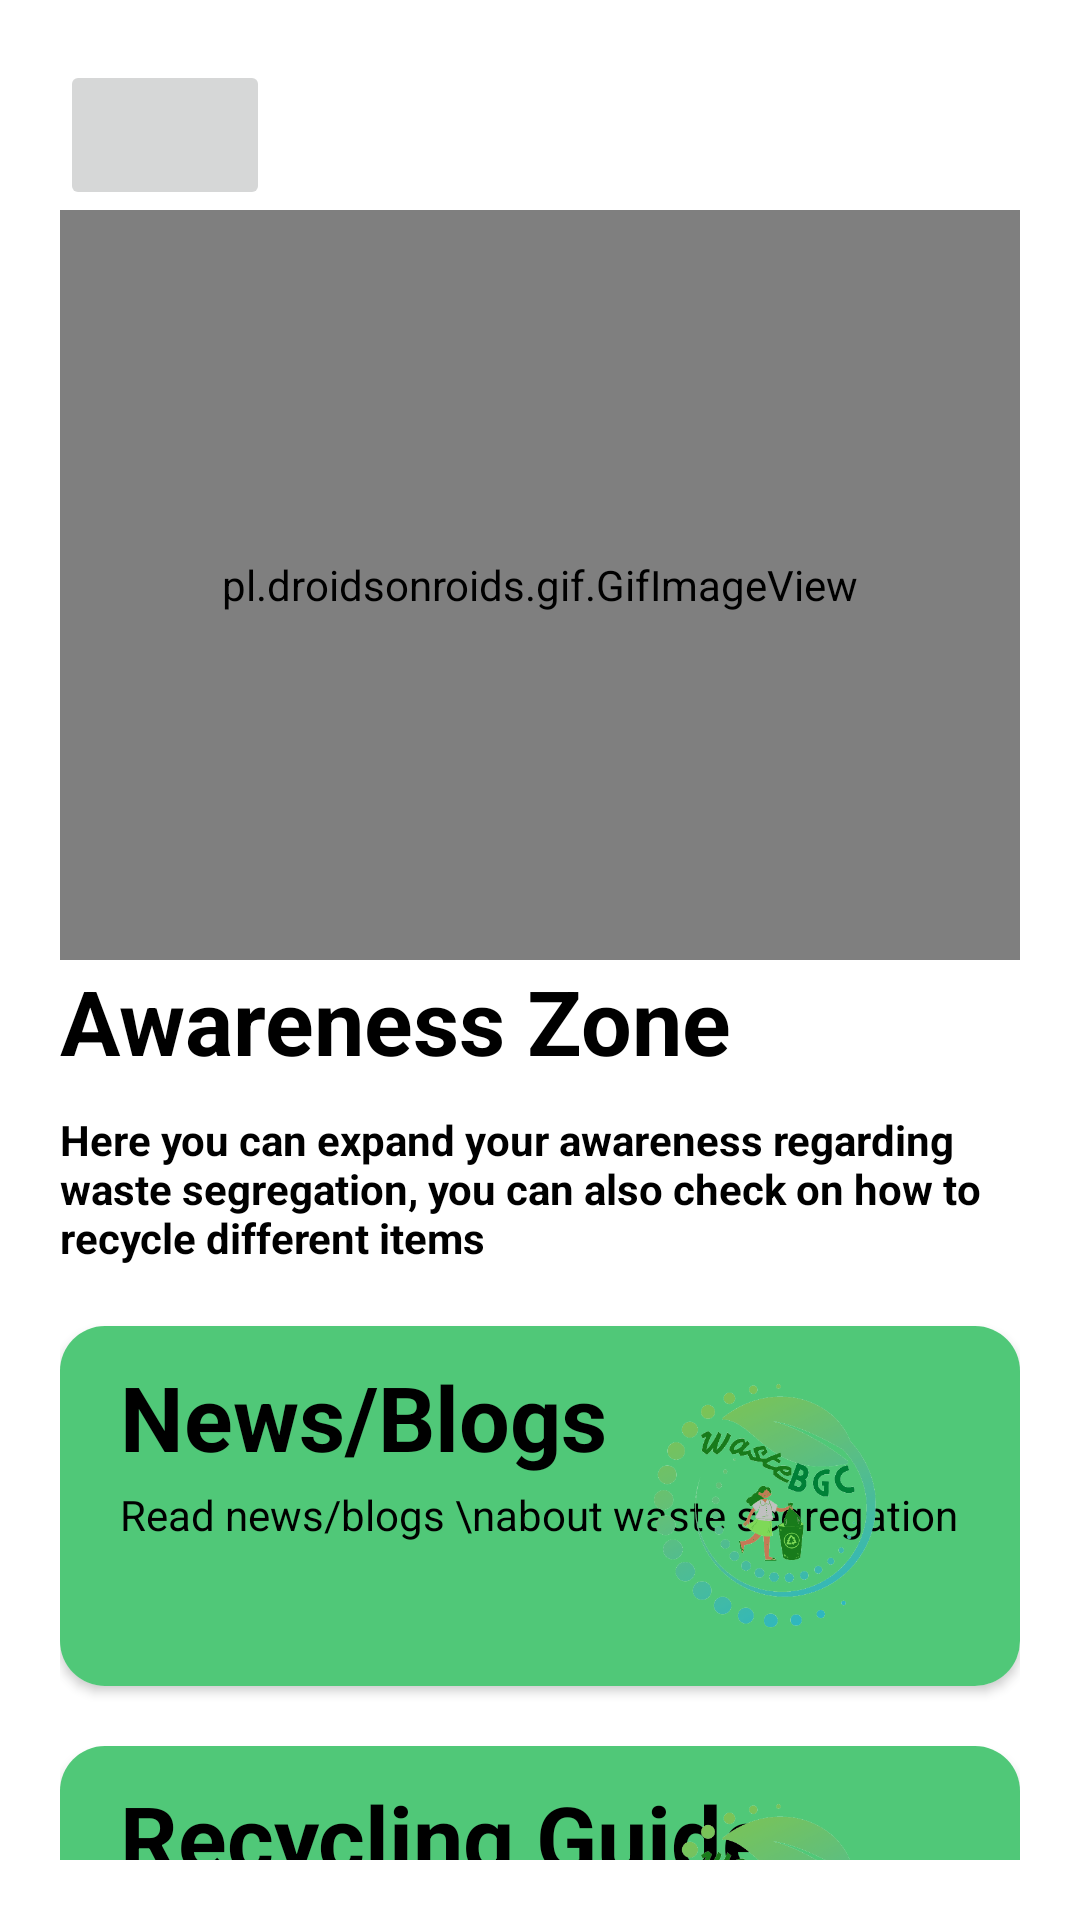

This screen was rendered from an Android layout file. Write that file and the resources it references.
<!-- AndroidManifest.xml: application theme Theme.WasteManagement -->
<!-- res/layout/activity_awareness_main2.xml -->
<?xml version="1.0" encoding="utf-8"?>
<LinearLayout
    xmlns:android="http://schemas.android.com/apk/res/android"
    xmlns:app="http://schemas.android.com/apk/res-auto"
    xmlns:tools="http://schemas.android.com/tools"
    android:layout_width="match_parent"
    android:layout_height="match_parent"
    android:orientation="vertical"

    android:padding="20dp"
    tools:context=".AwarenessMain">

                <ImageButton
                    android:id="@+id/arrowback_myAwareness"
                    android:layout_width="70dp"
                    android:layout_height="50dp"
                    android:src="@drawable/ic_baseline_arrow_back_24"
                    tools:ignore="SpeakableTextPresentCheck" />


    <pl.droidsonroids.gif.GifImageView
        android:layout_width="match_parent"
        android:layout_height="250dp"
        android:src="@drawable/sign_arrows"

        />

    <LinearLayout
        android:layout_width="match_parent"
        android:layout_height="wrap_content"
        android:orientation="vertical"
        >
        <TextView
            android:layout_width="wrap_content"
            android:layout_height="wrap_content"
            android:text="Awareness Zone"
            android:textSize="30sp"
            android:textColor="@color/black"
            android:textStyle="bold"/>
        <TextView
            android:layout_width="wrap_content"
            android:layout_height="wrap_content"
            android:text="@string/awareness_desc"
            android:textColor="@color/black"
            android:textStyle="bold"
            android:layout_marginTop="10dp"
            />

    </LinearLayout>

    <LinearLayout
        android:layout_width="match_parent"
        android:layout_height="wrap_content"
        android:orientation="vertical">

        <androidx.cardview.widget.CardView
            android:layout_width="match_parent"
            android:layout_height="120dp"
            app:cardCornerRadius="15dp"
            android:id="@+id/card1"
            android:layout_marginTop="20dp">

            <RelativeLayout
                android:layout_width="match_parent"
                android:layout_height="match_parent"
                android:background="@color/colorPrimary"
                android:padding="10dp">

                <TextView
                    android:layout_width="wrap_content"
                    android:layout_height="wrap_content"
                    android:id="@+id/t1"
                    android:text="News/Blogs"
                    android:textSize="30sp"
                    android:textColor="@color/black"
                    android:textStyle="bold"
                    android:layout_marginRight="10dp"
                    android:layout_marginLeft="10dp"/>
                <TextView
                    android:layout_width="wrap_content"
                    android:layout_height="wrap_content"
                    android:text="Read news/blogs \nabout waste segregation"
                    android:layout_below="@+id/t1"
                    android:layout_marginLeft="10dp"
                    android:layout_marginTop="3dp"
                    android:textColor="@color/black"/>
                <ImageView
                    android:layout_width="150dp"
                    android:layout_height="100dp"
                    android:maxHeight="100dp"
                    android:src="@drawable/logo"
                    android:layout_alignParentRight="true"/>
            </RelativeLayout>

        </androidx.cardview.widget.CardView>

        <androidx.cardview.widget.CardView
            android:layout_width="match_parent"
            android:layout_height="120dp"
            app:cardCornerRadius="15dp"
            android:id="@+id/card2"
            android:layout_marginTop="20dp">

            <RelativeLayout
                android:layout_width="match_parent"
                android:layout_height="match_parent"
                android:background="@color/colorPrimary"
                android:padding="10dp">

                <TextView
                    android:layout_width="wrap_content"
                    android:layout_height="wrap_content"
                    android:id="@+id/t2"
                    android:text="Recycling Guide"
                    android:textSize="30sp"
                    android:textColor="@color/black"
                    android:textStyle="bold"
                    android:layout_marginRight="10dp"
                    android:layout_marginLeft="10dp"/>
                <TextView
                    android:layout_width="wrap_content"
                    android:layout_height="wrap_content"
                    android:text="Read about recycling items"
                    android:layout_below="@+id/t2"
                    android:layout_marginLeft="10dp"
                    android:layout_marginTop="3dp"
                    android:textColor="@color/black"/>
                <ImageView
                    android:layout_width="150dp"
                    android:layout_height="100dp"
                    android:maxHeight="100dp"
                    android:src="@drawable/logo"
                    android:layout_alignParentRight="true"/>
            </RelativeLayout>

        </androidx.cardview.widget.CardView>

    </LinearLayout>
</LinearLayout>
<!-- resources referenced by this layout -->
<resources>
  <color name="black">#FF000000</color>
  <color name="colorPrimary">	#50C878</color>
  <!-- drawable logo: png bitmap (drawable-v24, 74847 bytes) -->
  <string name="awareness_desc">Here you can expand your awareness regarding waste segregation, you can also check on how to recycle different items</string>
  <style name="Theme.WasteManagement" parent="Theme.MaterialComponents.Light.NoActionBar">
          
          <item name="colorPrimary">@color/colorPrimaryDark</item>
          <item name="colorPrimaryVariant">@color/purple_700</item>
          <item name="colorOnPrimary">@color/white</item>
          
          <item name="colorSecondary">@color/teal_200</item>
          <item name="colorSecondaryVariant">@color/teal_700</item>
          <item name="colorOnSecondary">@color/black</item>
          
          <item name="android:statusBarColor" tools:targetApi="l">?attr/colorPrimaryVariant</item>
          
          <item name="android:forceDarkAllowed" tools:targetApi="q">false</item>
      </style>
  <color name="colorPrimaryDark">#228B22</color>
  <color name="purple_700">#0FFF50</color>
  <color name="white">#FFFFFFFF</color>
  <color name="teal_200">#FF03DAC5</color>
  <color name="teal_700">#FF018786</color>
</resources>
